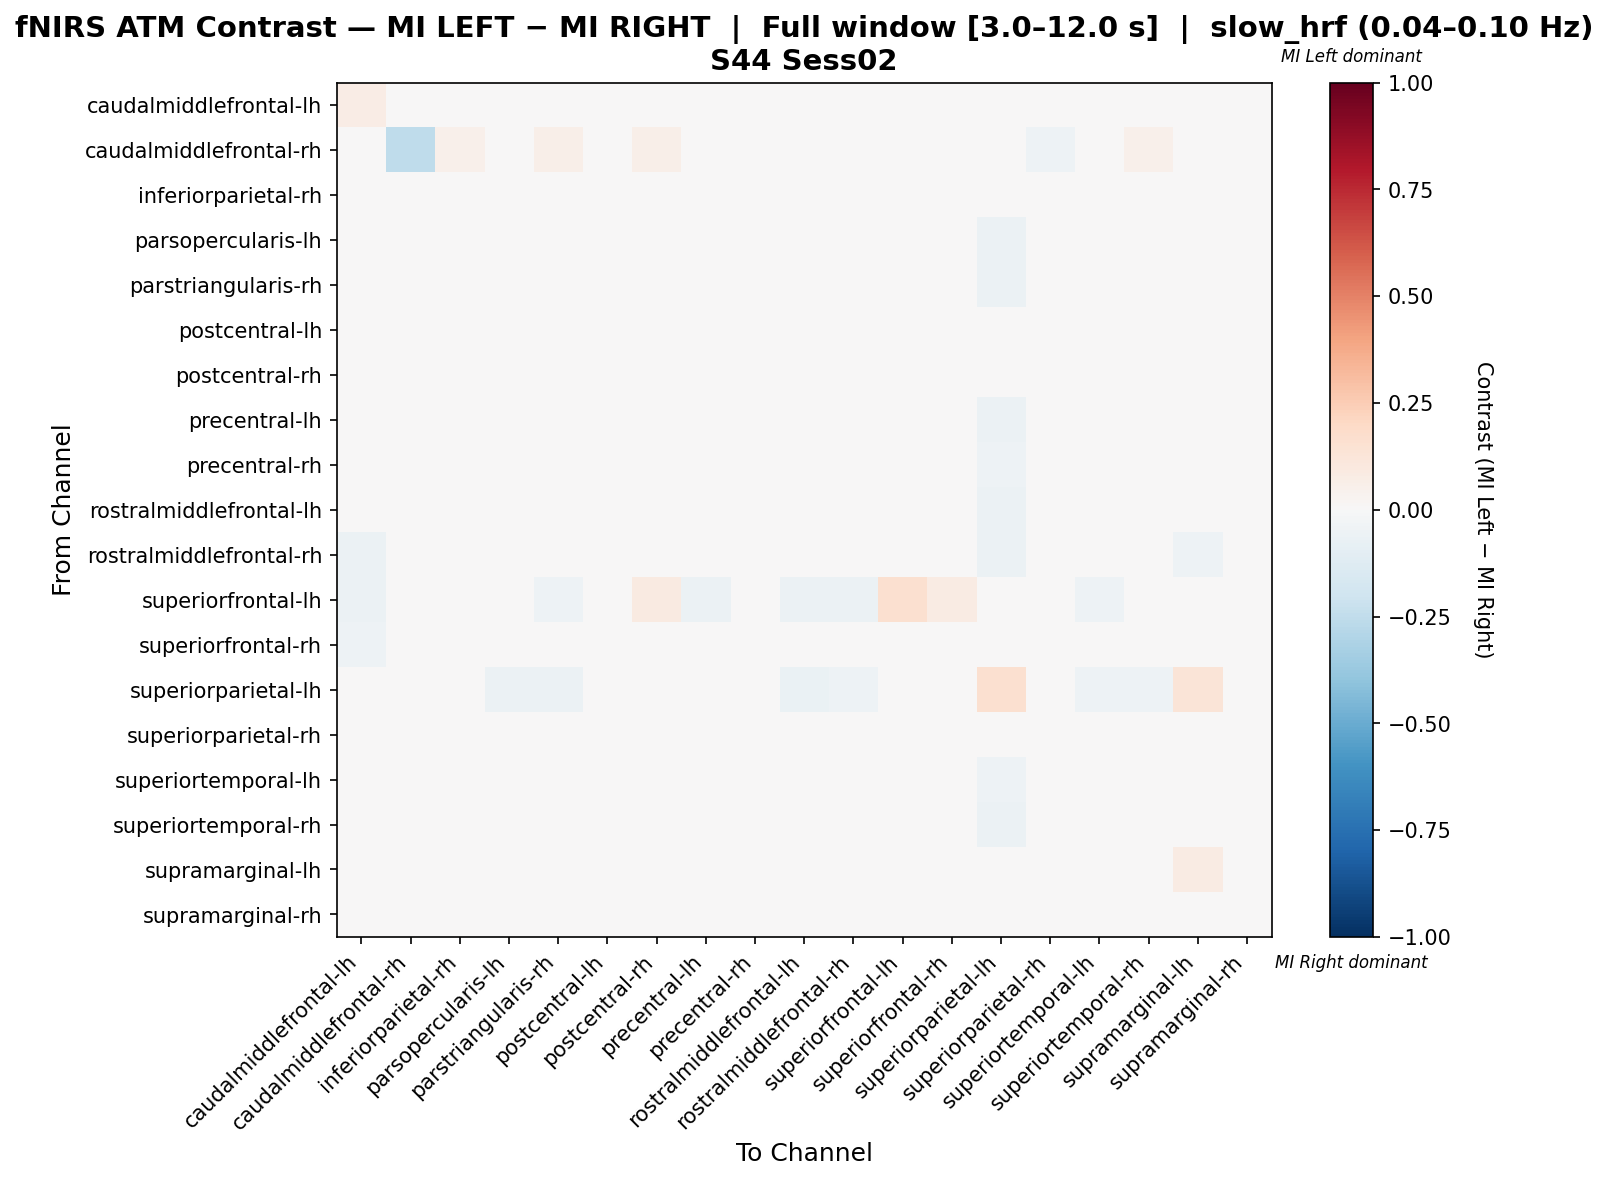

Values plotted in this chart, from the file beside it:
, caudalmiddlefrontal-lh, caudalmiddlefrontal-rh, inferiorparietal-rh, parsopercularis-lh, parstriangularis-rh, postcentral-lh, postcentral-rh, precentral-lh, precentral-rh, rostralmiddlefrontal-lh, rostralmiddlefrontal-rh, superiorfrontal-lh, superiorfrontal-rh, superiorparietal-lh, superiorparietal-rh, superiortemporal-lh, superiortemporal-rh, supramarginal-lh, supramarginal-rh
caudalmiddlefrontal-lh, 0.07793, 0.03893, -0.00716, -0.00716, -0.009164, -0.01518, -0.005156, 0.02054, 0.0113, -0.01317, -0.01718, -0.03808, 0.002072, -0.03765, -0.01117, -0.009164, -0.005156, 0.03177, -0.00716
caudalmiddlefrontal-rh, -0.04028, -0.2514, 0.0534, 0.04854, 0.05789, 0.01348, 0.05825, 0.02804, 0.03289, 0.02319, 0.01833, -0.04478, -0.04101, -0.04478, -0.05072, 0.04333, 0.0534, 0.008622, 0.03362
inferiorparietal-rh, -0.04033, 0.01409, 0.02999, 0.004998, -0.004004, 0.008915, 0.01449, -0.01987, -0.01607, -0.01111, 0.01105, -0.0126, 0.01497, -0.03028, 0.03011, 0.004877, 0.004998, -0.01797, 0.01376
parsopercularis-lh, -0.04053, 0.01382, 0.001401, 0.03351, 0.01451, -0.02052, -0.008251, -0.01932, -0.006879, 0.007955, 0.04046, -0.02857, 0.01164, -0.05524, 0.01903, 0.02004, 0.03333, -0.04851, 0.03213
parstriangularis-rh, -0.04042, 0.01641, 0.002271, 0.02174, 0.02994, -0.01929, -0.003838, -0.01805, 0.002271, 0.01172, 0.04792, -0.0308, 0.009944, -0.05616, 0.00728, 0.02188, 0.01992, -0.04628, 0.02355
postcentral-lh, -0.04366, 0.01774, 0.02471, -0.009476, -0.009151, 0.02025, 0.03656, -0.01607, -0.007014, -0.01459, -0.007664, -0.004506, 0.03163, -0.03103, 0.02258, -0.006364, -0.005528, -0.001765, 0.003344
postcentral-rh, -0.04067, 0.01637, 0.01213, -0.006318, -0.006552, 0.01374, 0.02804, -0.01024, -0.002862, -0.006552, -0.00216, -0.0002877, 0.03521, -0.03054, 0.01928, -0.006552, -0.004473, -0.01024, 0.002674
precentral-lh, -0.03453, 0.02707, 0.001709, 0.004941, 0.008174, -0.005963, 0.02028, 0.01291, 0.01908, 0.007946, 0.01186, -0.03287, 0.01953, -0.05732, 0.00419, 0.004714, 0.009153, -0.02581, 0.004941
precentral-rh, -0.0338, 0.01985, -0.003684, 0.01312, 0.02386, -0.007651, 0.01242, 0.001223, 0.00544, 0.01383, 0.02526, -0.02938, 0.01265, -0.05153, -0.009046, 0.01756, 0.01312, -0.03449, 0.01126
rostralmiddlefrontal-lh, -0.04309, 0.01657, 0.0007058, 0.02091, 0.0228, -0.01736, 0.003942, -0.01176, 0.004336, 0.02106, 0.03132, -0.03299, 0.009308, -0.05903, 0.00615, 0.02454, 0.02264, -0.04269, 0.02264
rostralmiddlefrontal-rh, -0.05762, 0.01307, 0.005588, 0.03641, 0.03952, -0.02819, -0.009823, -0.01932, -0.0001733, 0.01493, 0.0403, -0.03846, 0.002475, -0.06073, 0.01212, 0.02925, 0.03641, -0.05014, 0.03439
superiorfrontal-lh, -0.06051, -0.009554, 0.02061, -0.04777, -0.05096, 0.04205, 0.08898, -0.05732, -0.04878, -0.05732, -0.05732, 0.1617, 0.08479, 0.007867, 0.03669, -0.05096, -0.04777, 0.04524, 0.0003266
superiorfrontal-rh, -0.05417, 0.006273, 0.005655, 0.01142, 0.005301, 0.0003899, 0.02681, -0.008871, -0.001178, -0.003101, 0.002313, -0.004109, 0.03273, -0.03999, 0.005449, 0.003377, 0.01142, -0.02041, 0.02069
superiorparietal-lh, -0.03509, -0.003597, 0.03229, -0.05576, -0.05755, 0.03319, 0.03949, -0.04408, -0.04318, -0.06295, -0.05216, 0.02872, 0.02422, 0.1572, 0.03858, -0.05306, -0.05396, 0.1257, -0.01802
superiorparietal-rh, -0.04692, 0.001953, 0.02297, 0.01335, 0.000221, 0.003739, 0.02102, -0.02444, -0.0142, -0.01002, 0.009486, -0.01013, 0.007258, -0.03023, 0.03262, 0.006631, 0.01335, -0.01612, 0.01945
superiortemporal-lh, -0.04233, 0.01171, 0.01007, 0.02518, 0.02003, -0.01709, -0.001528, -0.01896, -0.005207, 0.008093, 0.03407, -0.02982, 0.008772, -0.0545, 0.01177, 0.02683, 0.02864, -0.04267, 0.02694
superiortemporal-rh, -0.0389, 0.01343, 0.004186, 0.03405, 0.0134, -0.01926, -0.005231, -0.01816, -0.007538, 0.00699, 0.03926, -0.03048, 0.0107, -0.05524, 0.01611, 0.01891, 0.03384, -0.04692, 0.03084
supramarginal-lh, -0.03111, 0.03234, 0.01441, -0.03649, -0.0323, 0.02758, 0.03835, -0.01793, -0.01973, -0.0299, -0.03111, 0.007805, 0.02098, 0.02279, 0.02219, -0.02332, -0.0317, 0.08567, -0.01853
supramarginal-rh, -0.04541, 0.009021, 0.009525, 0.02783, 0.01164, -0.01409, 0.001036, -0.02286, -0.01118, 0.00209, 0.03102, -0.02204, 0.01245, -0.04621, 0.01855, 0.01509, 0.02943, -0.0401, 0.0342
